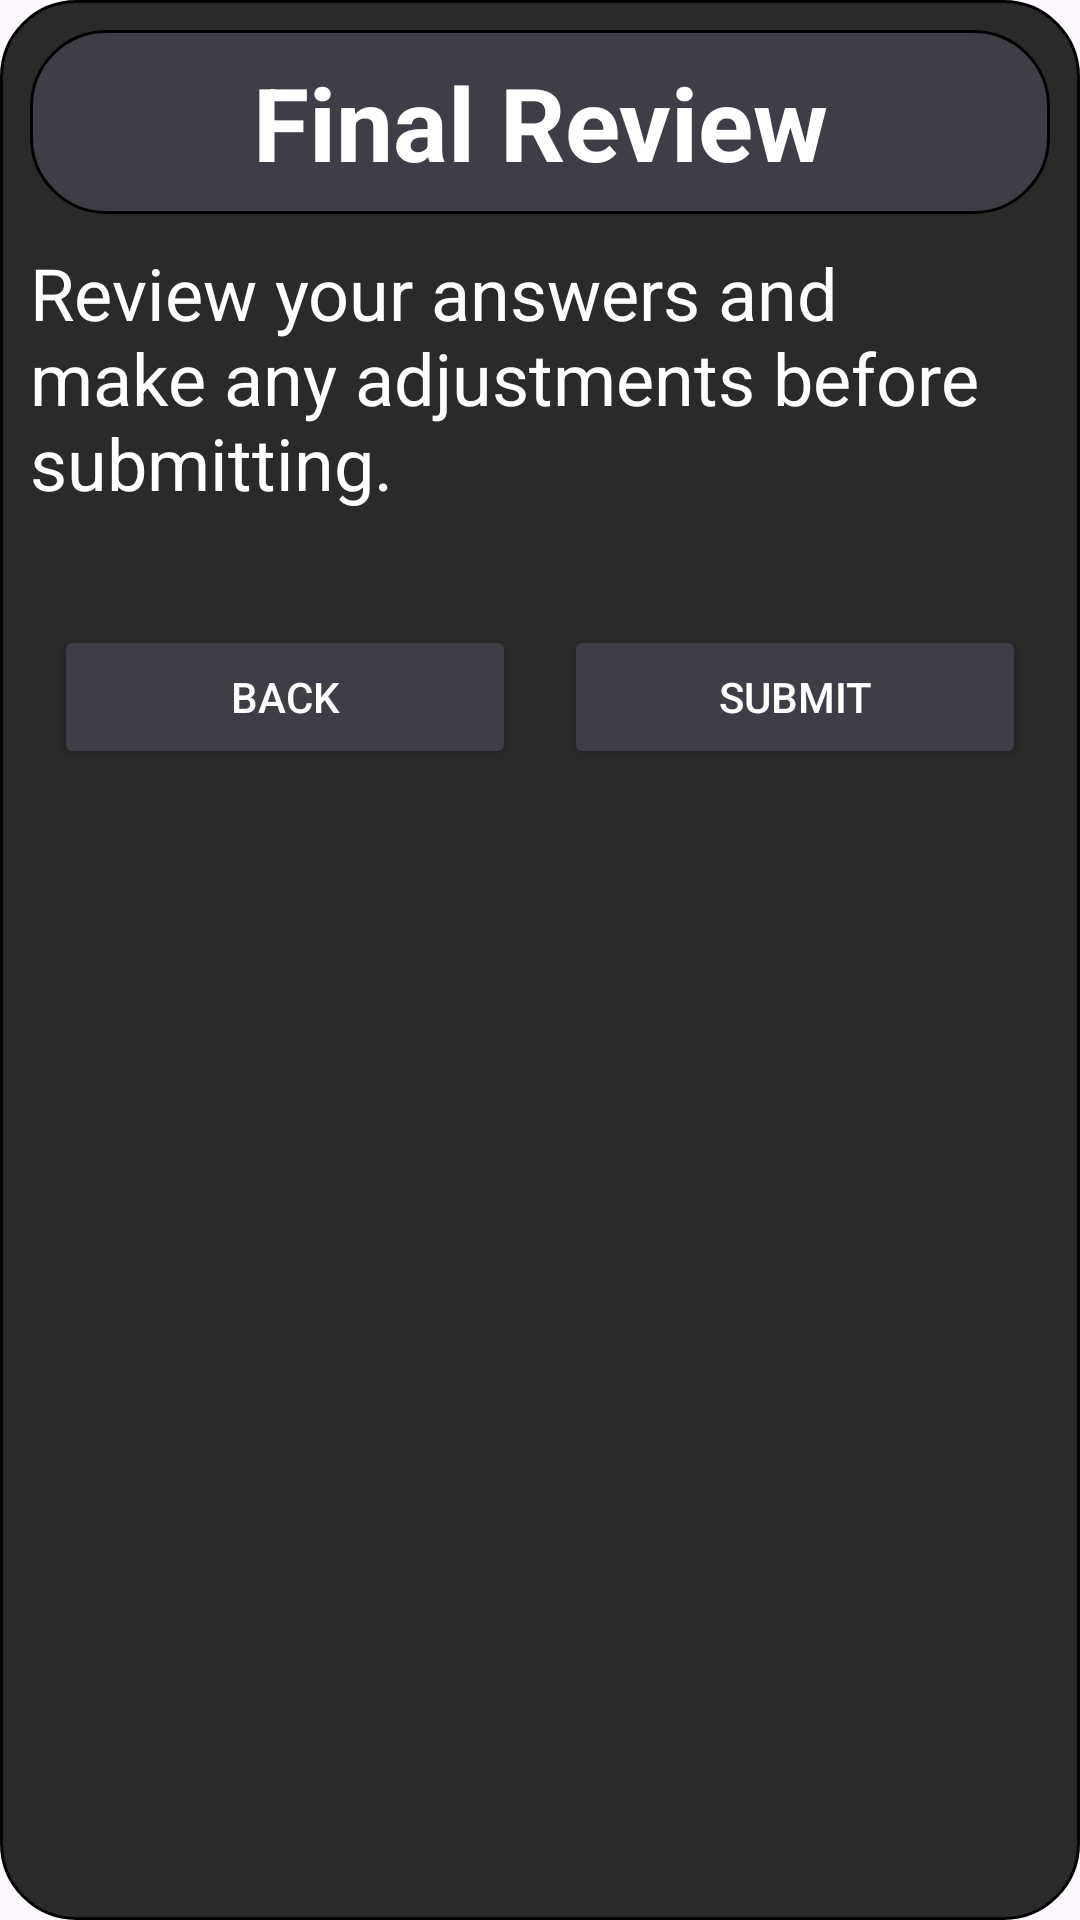

This screen was rendered from an Android layout file. Write that file and the resources it references.
<!-- AndroidManifest.xml: application theme Theme.FusionDailyTest -->
<!-- res/layout/qs_fragment_five.xml -->
<?xml version="1.0" encoding="utf-8"?>
<LinearLayout
    xmlns:android="http://schemas.android.com/apk/res/android"
    android:layout_width="match_parent"
    android:layout_height="match_parent"
    android:background="@drawable/qs_square_inactive"
    android:orientation="vertical"
    android:padding="10dp">

    <TextView
        style="@style/FragmentTitle"
        android:text="@string/final_review" />

    <TextView
        style="@style/FragmentBody"
        android:text="@string/Review_message" />

    
    <LinearLayout
        android:layout_width="match_parent"
        android:layout_height="wrap_content"
        android:orientation="horizontal"
        android:weightSum="2"
        android:layout_marginTop="30dp">

        <Button
            android:id="@+id/buttonToFragmentFour_from5"
            style="@style/FragmentNavButton"
            android:text="@string/back" />

        <Button
            android:id="@+id/buttonToFragmentSix_from5"
            style="@style/FragmentNavButton"
            android:text="@string/submit" />
    </LinearLayout>
</LinearLayout>
<!-- resources referenced by this layout -->
<resources>
  <!-- drawable qs_square_inactive (drawable) -->
  <?xml version="1.0" encoding="utf-8"?>
  <shape xmlns:android="http://schemas.android.com/apk/res/android">
      <solid android:color="@color/dark_gray" />
      <corners android:radius="25dp" />
      <stroke android:width="1dp" android:color="#000000" />
  </shape>
  <string name="Review_message">Review your answers and make any adjustments before submitting.</string>
  <string name="back">Back</string>
  <string name="final_review">Final Review</string>
  <string name="submit">Submit</string>
  <style name="FragmentBody">
              <item name="android:layout_width">match_parent</item>
              <item name="android:layout_height">wrap_content</item>
              <item name="android:layout_marginTop">10dp</item>
              <item name="android:textSize">24sp</item>
              <item name="android:textColor">@color/white</item>
          </style>
  <style name="FragmentNavButton">
              <item name="android:layout_width">0dp</item>
              <item name="android:layout_height">wrap_content</item>
              <item name="android:layout_weight">1</item>
              <item name="android:layout_margin">8dp</item>
              <item name="backgroundTint">@color/dead_black</item>
              <item name="android:textColor">@color/white</item>
          </style>
  <style name="FragmentTitle">
              <item name="android:layout_width">match_parent</item>
              <item name="android:layout_height">wrap_content</item>
              <item name="android:background">@drawable/qs_title_header_box</item>
              <item name="android:textAlignment">center</item>
              <item name="android:textSize">34sp</item>
              <item name="android:textStyle">bold</item>
              <item name="android:padding">8dp</item>
              <item name="android:textColor">@color/white</item>
          </style>
  <style name="Theme.FusionDailyTest" parent="Base.Theme.FusionDailyTest" />
  <color name="dark_gray">#2A2A2A</color>
  <color name="white">#FFFFFF</color>
  <color name="dead_black">#3D3E48</color>
  <!-- drawable qs_title_header_box (drawable) -->
  <?xml version="1.0" encoding="utf-8"?>
  <shape xmlns:android="http://schemas.android.com/apk/res/android">
      <solid android:color="@color/dead_black"/>
      <corners android:radius="25dp"/>
      <stroke android:width="1dp" android:color="#000000"/>
  </shape>
  <style name="Base.Theme.FusionDailyTest" parent="Theme.Material3.DayNight.NoActionBar">
          
          
      </style>
</resources>
